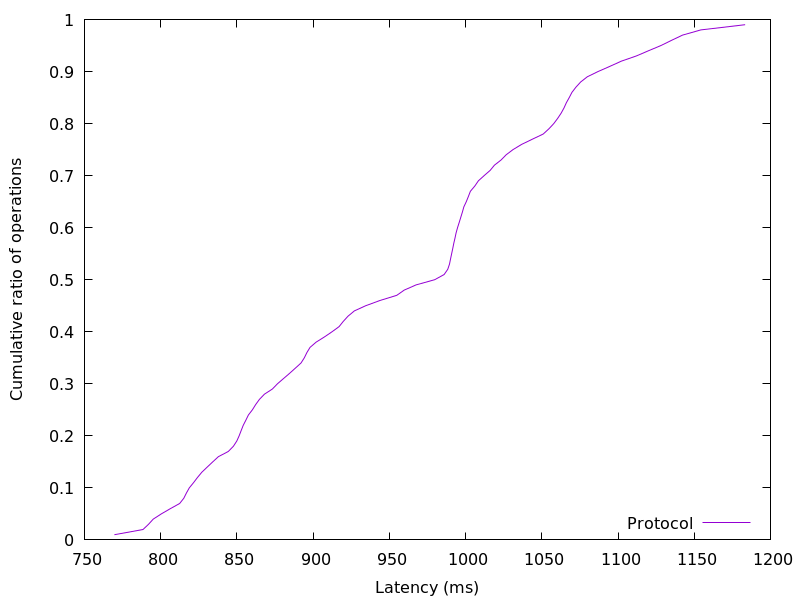

The file beside this chart, header and first rows:
769.633536, 0.01
788.4, 0.02
792, 0.03
795.1, 0.04
800.4, 0.05
806.3, 0.06
812.5, 0.07
815.2, 0.08
816.9, 0.09
818.8, 0.1
821.6, 0.11
824.1, 0.12
827, 0.13
830.6, 0.14
834.2, 0.15
837.9, 0.16
844.4, 0.17
847.7, 0.18
849.9, 0.19
851.5, 0.2
852.8, 0.21
854.2, 0.22
855.9, 0.23
857.5, 0.24
860.2, 0.25
862.3, 0.26
864.8, 0.27
868, 0.28
873.3, 0.29
876.6, 0.3
880.5, 0.31
884.6, 0.32
888.3, 0.33
892.1, 0.34
894.3, 0.35
895.9, 0.36
898, 0.37
902, 0.38
907.4, 0.39
912.4, 0.4
917.1, 0.41
919.8, 0.42
922.9, 0.43
927, 0.44
934.5, 0.45
943.8, 0.46
954.9, 0.47
959.7, 0.48
967.5, 0.49
979.8, 0.5
986, 0.51
988.3, 0.52
989.5, 0.53
990.1, 0.54
990.9, 0.55
991.6, 0.56
992.3, 0.57
993.1, 0.58
993.8, 0.59
994.8, 0.6
995.8, 0.61
... 38 more rows
